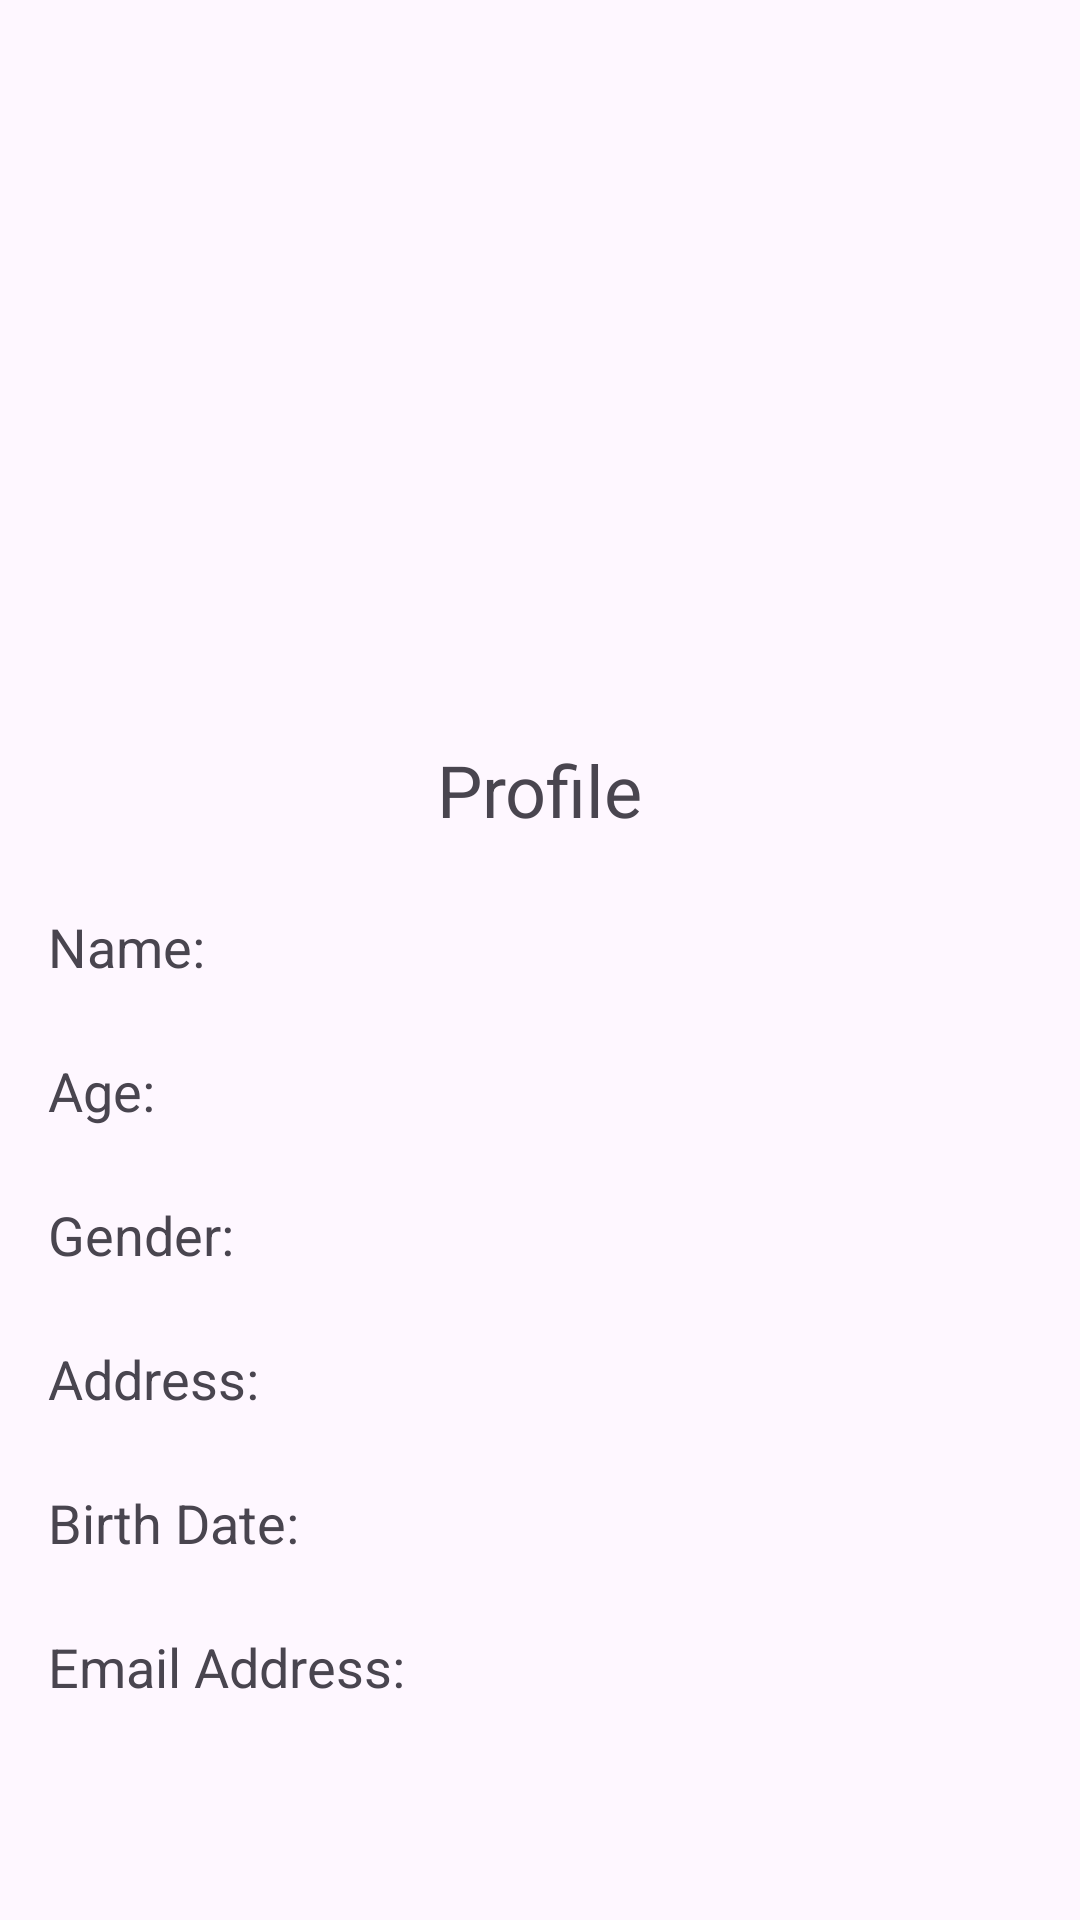

Android layout source for this screen:
<!-- AndroidManifest.xml: application theme Theme.VAWCapp -->
<!-- res/layout/fragment_profile.xml -->
<?xml version="1.0" encoding="utf-8"?>
<LinearLayout xmlns:android="http://schemas.android.com/apk/res/android"
    xmlns:app="http://schemas.android.com/apk/res-auto"
    android:layout_width="match_parent"
    android:layout_height="match_parent"
    android:orientation="vertical"
    android:layout_marginTop="0dp"
    android:padding="16dp">

    <ImageView
        android:id="@+id/imageView2"
        android:layout_width="214dp"
        android:layout_height="121dp"
        android:layout_marginTop="100dp"
        android:layout_gravity="center"
        android:src="@drawable/user" />

    <TextView
        android:id="@+id/title"
        android:layout_width="wrap_content"
        android:layout_height="wrap_content"
        android:layout_marginTop="10dp"
        android:text="Profile"
        android:textSize="24sp"
        android:layout_gravity="center"
        android:paddingBottom="24dp"/>

    <TextView
        android:id="@+id/name"
        android:layout_width="match_parent"
        android:layout_height="wrap_content"
        android:text="Name: "
        android:textSize="18sp"
        android:minHeight="48dp" />

    <TextView
        android:id="@+id/age"
        android:layout_width="match_parent"
        android:layout_height="wrap_content"
        android:text="Age: "
        android:textSize="18sp"
        android:minHeight="48dp" />

    <TextView
        android:id="@+id/gender"
        android:layout_width="match_parent"
        android:layout_height="wrap_content"
        android:text="Gender: "
        android:textSize="18sp"
        android:minHeight="48dp" />

    <TextView
        android:id="@+id/address"
        android:layout_width="match_parent"
        android:layout_height="wrap_content"
        android:text="Address: "
        android:textSize="18sp"
        android:minHeight="48dp" />

    <TextView
        android:id="@+id/birth_date"
        android:layout_width="match_parent"
        android:layout_height="wrap_content"
        android:text="Birth Date: "
        android:textSize="18sp"
        android:minHeight="48dp" />

    <TextView
        android:id="@+id/email"
        android:layout_width="match_parent"
        android:layout_height="wrap_content"
        android:text="Email Address: "
        android:textSize="18sp"
        android:minHeight="48dp" />


</LinearLayout>
<!-- resources referenced by this layout -->
<resources>
  <style name="Theme.VAWCapp" parent="Base.Theme.VAWCapp" />
  <style name="Base.Theme.VAWCapp" parent="Theme.Material3.DayNight.NoActionBar">
          
          
      </style>
</resources>
